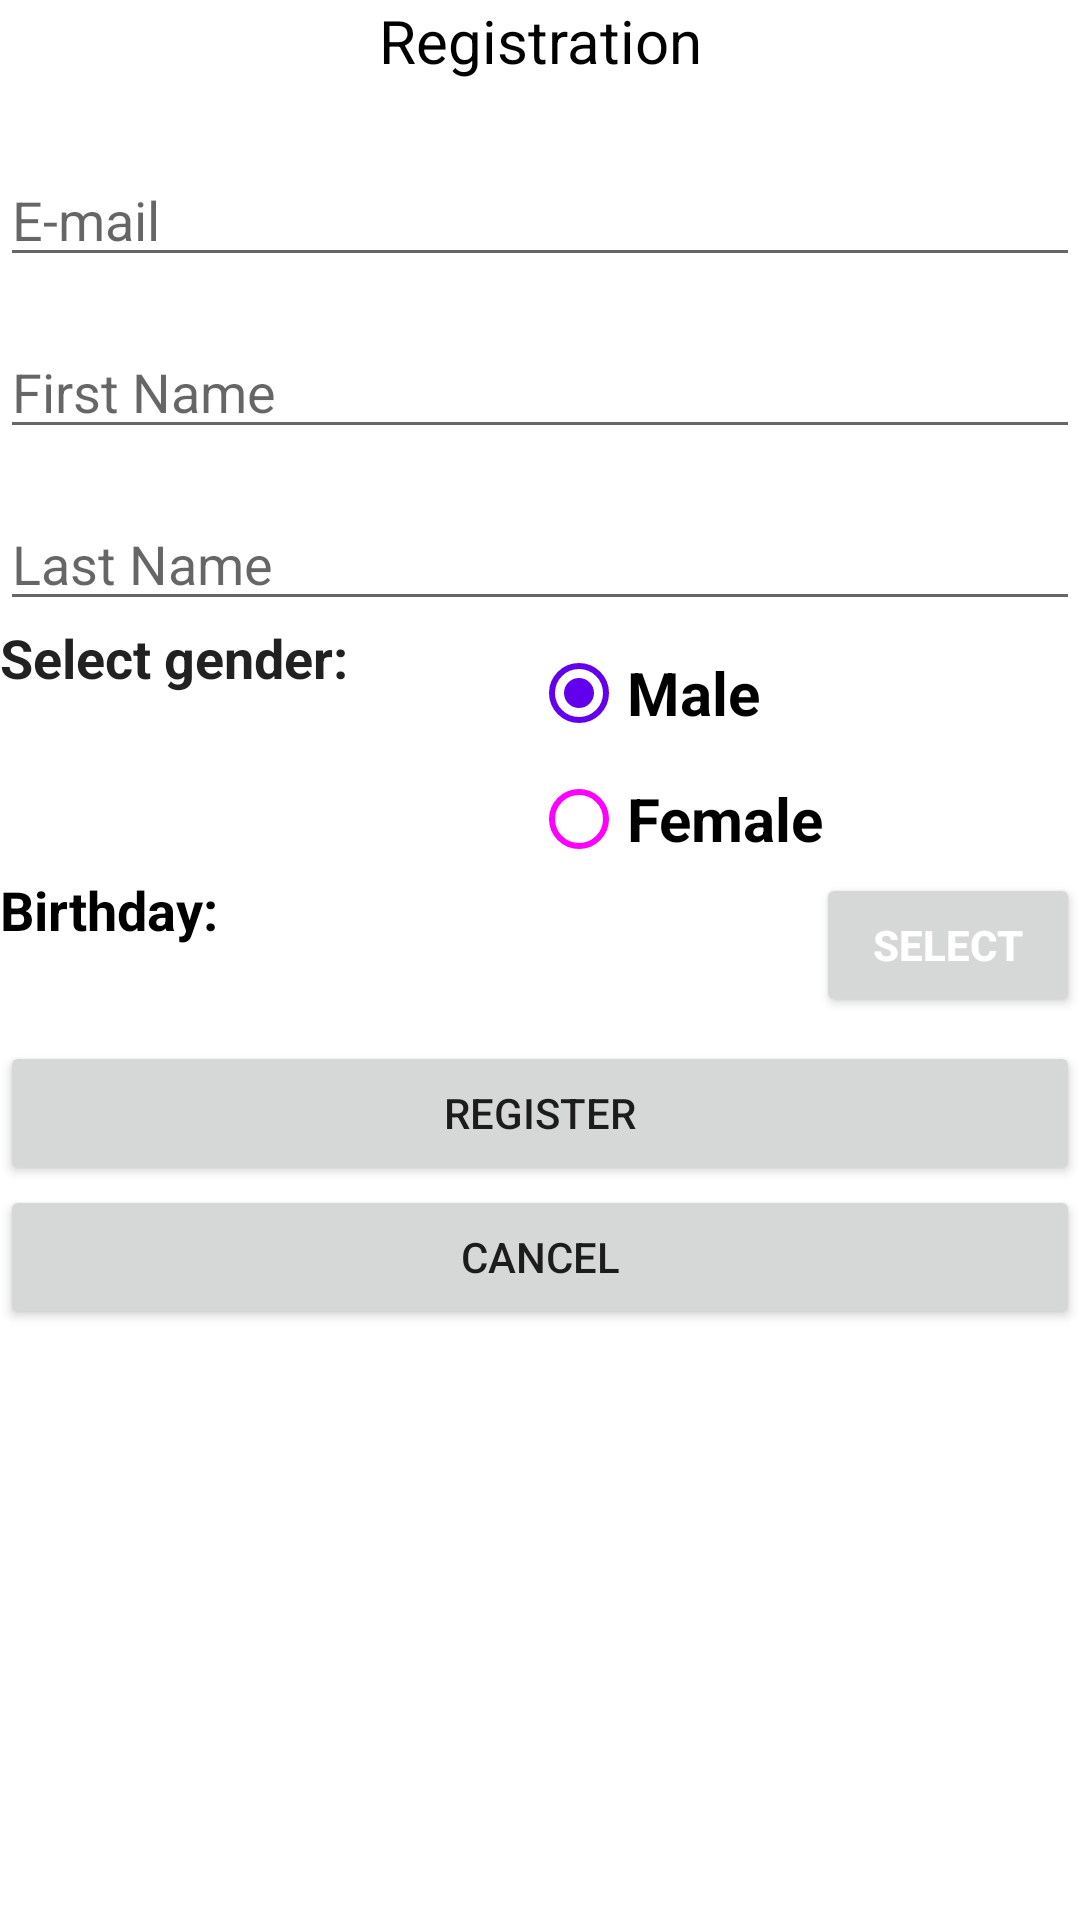

Reconstruct the res/layout file that produces this screen, plus the resources it refers to.
<!-- AndroidManifest.xml: application theme Theme.VoteSystem -->
<!-- res/layout/fragment_registration.xml -->
<?xml version="1.0" encoding="utf-8"?>
<layout
    xmlns:android="http://schemas.android.com/apk/res/android"
    xmlns:app="http://schemas.android.com/apk/res-auto"
    xmlns:tools="http://schemas.android.com/tools"
    tools:context=".presentation.ui.fragments.RegistrationFragment">
    <data>
        <variable
            name="fragment"
            type="com.example.votesystem.presentation.ui.fragments.RegistrationFragment" />
        <variable
            name="viewModel"
            type="com.example.votesystem.presentation.viewmodel.LoginViewModel" />
    </data>


<androidx.constraintlayout.widget.ConstraintLayout
    android:layout_width="match_parent"
    android:layout_height="match_parent"
    android:layout_margin="16dp">
    <TextView
        android:id="@+id/textView"
        android:layout_width="wrap_content"
        android:layout_height="wrap_content"
        android:text="@string/registration_caption"
        android:textColor="@color/black"
        android:textSize="20sp"
        app:layout_constraintEnd_toEndOf="parent"
        app:layout_constraintStart_toStartOf="parent"
        app:layout_constraintTop_toTopOf="parent" />

    <EditText
        android:id="@+id/textEmailAddress"
        android:layout_width="0dp"
        android:layout_height="wrap_content"
        android:layout_marginTop="24dp"
        android:ems="10"
        android:hint="@string/email_text"
        android:inputType="textEmailAddress"
        app:layout_constraintBottom_toTopOf="@+id/editFirstName"
        app:layout_constraintEnd_toEndOf="parent"
        app:layout_constraintStart_toStartOf="parent"
        app:layout_constraintTop_toBottomOf="@+id/textView" />

    <EditText
        android:id="@+id/editFirstName"
        android:layout_width="0dp"
        android:layout_height="wrap_content"
        android:layout_marginTop="16dp"
        android:ems="10"
        android:inputType="textPersonName"
        android:hint="@string/first_name"
        app:layout_constraintBottom_toTopOf="@+id/editLastName"
        app:layout_constraintEnd_toEndOf="parent"
        app:layout_constraintStart_toStartOf="parent"
        app:layout_constraintTop_toBottomOf="@+id/textEmailAddress" />

    <EditText
        android:id="@+id/editLastName"
        android:layout_width="0dp"
        android:layout_height="wrap_content"
        android:layout_marginTop="16dp"
        android:ems="10"
        android:inputType="textPersonName"
        android:hint="@string/last_name"
        app:layout_constraintEnd_toEndOf="parent"
        app:layout_constraintStart_toStartOf="parent"
        app:layout_constraintTop_toBottomOf="@+id/editFirstName" />

    <LinearLayout
        android:id="@+id/linearLayout"
        android:layout_width="match_parent"
        android:layout_height="84dp"
        android:orientation="horizontal"
        app:layout_constraintTop_toBottomOf="@+id/editLastName">

        <TextView
            android:id="@+id/textViewGender"
            android:layout_width="wrap_content"
            android:layout_height="match_parent"
            android:layout_weight="1"
            android:text="@string/select_gender"
            android:textAppearance="@style/TextAppearance.AppCompat.Body1"
            android:textSize="18sp"
            android:textStyle="bold"
            android:typeface="normal" />

        <RadioGroup
            android:id="@+id/genderRadioGroup"
            android:layout_width="0dp"
            android:layout_height="match_parent"
            android:layout_weight="3">

            <RadioButton
                android:id="@+id/radioButtonMale"
                style="@style/Widget.Material3.CompoundButton.RadioButton"
                android:layout_width="wrap_content"
                android:layout_height="wrap_content"
                android:backgroundTintMode="add"
                android:buttonTint="@color/white"
                android:checked="true"
                android:minHeight="48dp"
                android:text="@string/male"
                android:textSize="20sp"
                android:textStyle="bold" />

            <RadioButton
                android:id="@+id/radioButtonFemale"
                style="@style/Widget.Material3.CompoundButton.RadioButton"
                android:layout_width="wrap_content"
                android:layout_height="wrap_content"
                android:buttonTint="@color/white"
                android:minHeight="48dp"
                android:text="@string/female"
                android:textColorHint="@color/white"
                android:textSize="20sp"
                android:textStyle="bold"
                tools:ignore="TouchTargetSizeCheck" />
        </RadioGroup>
    </LinearLayout>

    <LinearLayout
        android:id="@+id/linearLayout2"
        android:layout_width="match_parent"
        android:layout_height="0dp"
        android:orientation="horizontal"
        app:layout_constraintTop_toBottomOf="@+id/linearLayout">

        <TextView
            android:id="@+id/textView2"
            android:layout_width="0dp"
            android:layout_height="match_parent"
            android:layout_weight="1"
            android:text="@string/birthday"
            android:textColor="@color/black"
            android:textSize="18sp"
            android:textStyle="bold" />

        <TextView
            android:id="@+id/textViewDate"
            android:layout_width="wrap_content"
            android:layout_height="match_parent"
            android:ems="10"
            android:textColor="@color/black"
            android:textSize="16sp"
            android:textStyle="bold" />

        <Button
            android:id="@+id/datePickerButton"
            android:layout_width="wrap_content"
            android:layout_height="wrap_content"
            android:text="@string/select_date"
            android:textColor="@color/white"
            android:textStyle="bold" />
    </LinearLayout>

    <Button
        android:id="@+id/buttonRegister"
        android:layout_width="0dp"
        android:layout_height="wrap_content"
        android:layout_marginTop="8dp"
        android:text="@string/register_btn"
        android:onClick="@{() -> fragment.getDataForRegistration()}"
        app:layout_constraintBottom_toTopOf="@+id/buttonCancel"
        app:layout_constraintEnd_toEndOf="parent"
        app:layout_constraintHorizontal_bias="0.0"
        app:layout_constraintStart_toStartOf="parent"
        app:layout_constraintTop_toBottomOf="@+id/linearLayout2" />

    <Button
        android:id="@+id/buttonCancel"
        android:layout_width="0dp"
        android:layout_height="wrap_content"
        android:text="@string/cancel_btn"
        app:layout_constraintEnd_toEndOf="parent"
        app:layout_constraintStart_toStartOf="parent"
        app:layout_constraintTop_toBottomOf="@+id/buttonRegister" />
</androidx.constraintlayout.widget.ConstraintLayout>
</layout>
<!-- resources referenced by this layout -->
<resources>
  <color name="black">#FF000000</color>
  <color name="white">#FFFFFFFF</color>
  <string name="birthday">Birthday:</string>
  <string name="cancel_btn">Cancel</string>
  <string name="email_text">E-mail</string>
  <string name="female">Female</string>
  <string name="first_name">First Name</string>
  <string name="last_name">Last Name</string>
  <string name="male">Male</string>
  <string name="register_btn">Register</string>
  <string name="registration_caption">Registration</string>
  <string name="select_date">Select</string>
  <string name="select_gender">Select gender:</string>
  <style name="Theme.VoteSystem" parent="Theme.MaterialComponents.DayNight.NoActionBar">
          
          <item name="colorPrimary">@color/purple_500</item>
          <item name="colorPrimaryVariant">@color/purple_700</item>
          <item name="colorOnPrimary">@color/white</item>
          
          <item name="colorSecondary">@color/teal_200</item>
          <item name="colorSecondaryVariant">@color/teal_700</item>
          <item name="colorOnSecondary">@color/black</item>
          
          <item name="android:statusBarColor" tools:targetApi="l">?attr/colorPrimaryVariant</item>
          
      </style>
  <color name="purple_500">#FF6200EE</color>
  <color name="purple_700">#FF3700B3</color>
  <color name="teal_200">#FF03DAC5</color>
  <color name="teal_700">#FF018786</color>
</resources>
